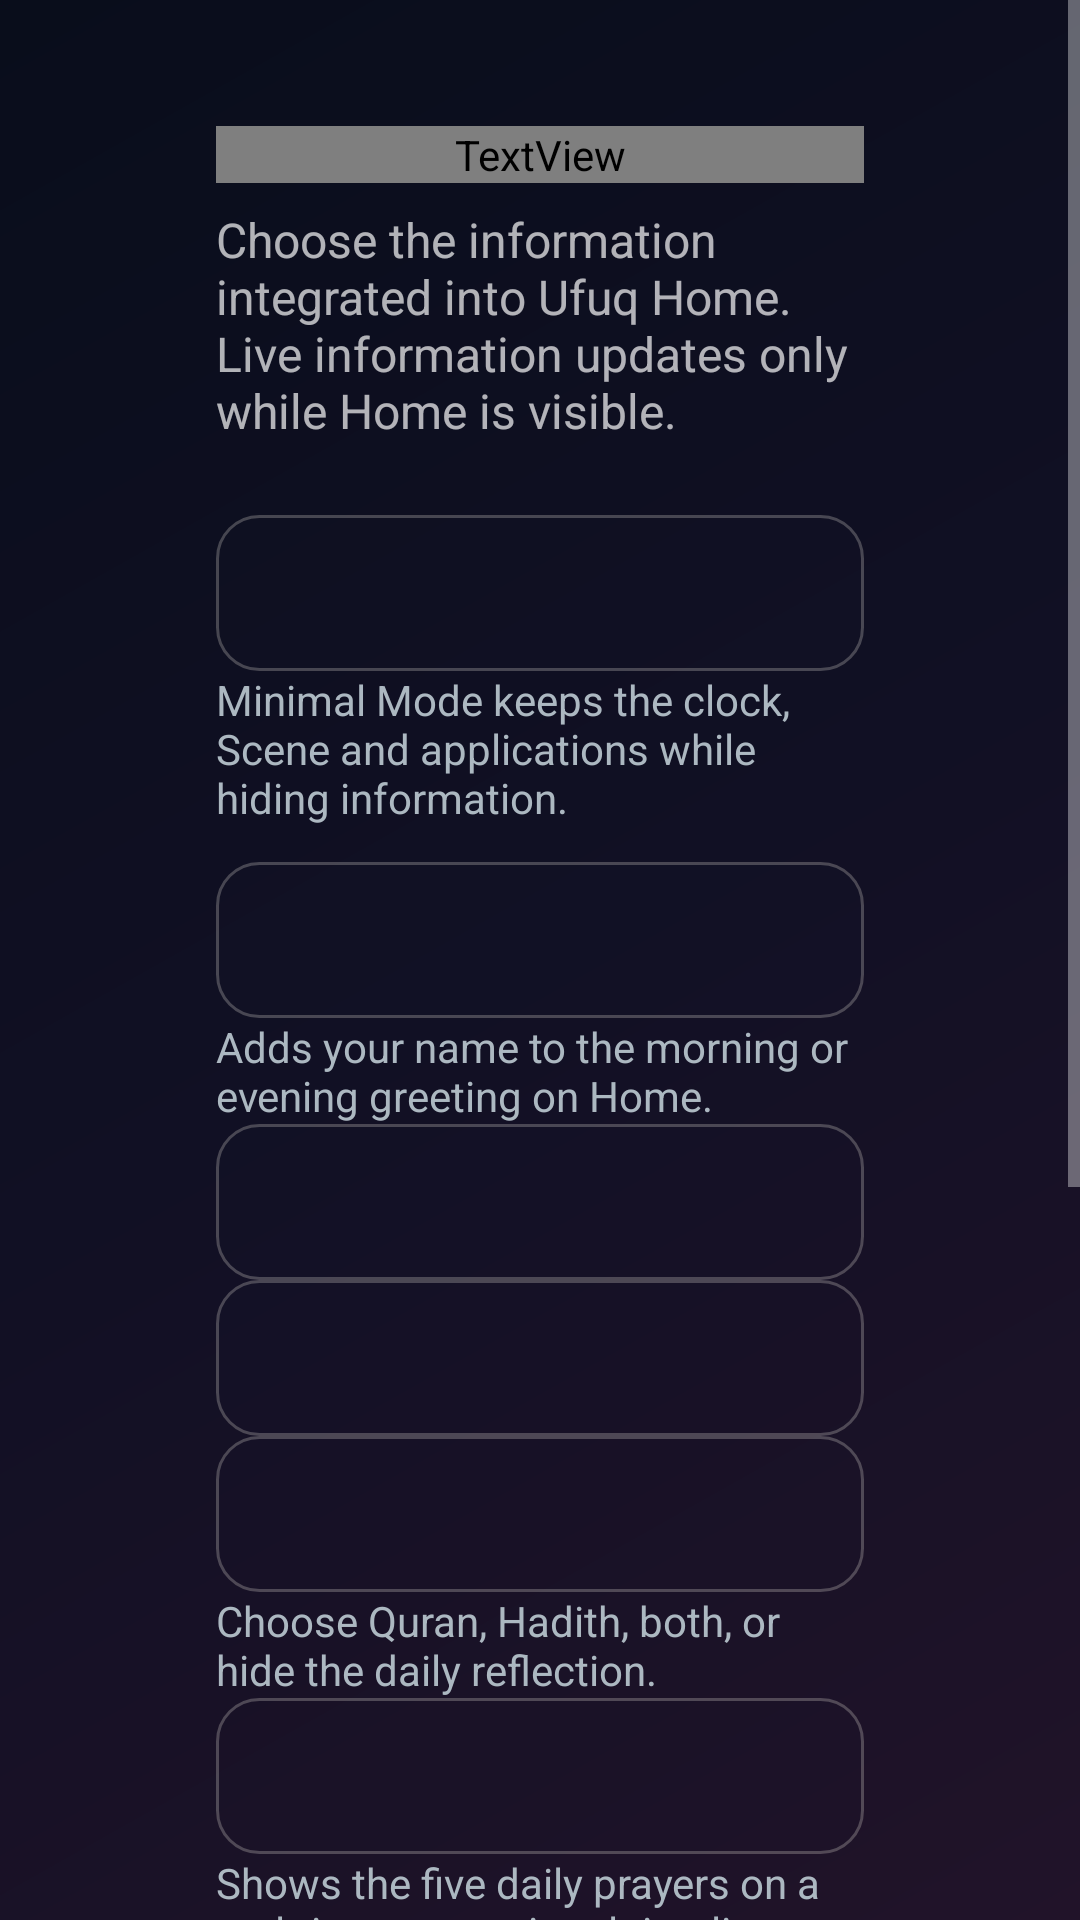

This screen was rendered from an Android layout file. Write that file and the resources it references.
<!-- AndroidManifest.xml: application theme Theme.TvHome -->
<!-- res/layout/activity_smart_settings.xml -->
<?xml version="1.0" encoding="utf-8"?>
<ScrollView xmlns:android="http://schemas.android.com/apk/res/android"
    android:layout_width="match_parent"
    android:layout_height="match_parent"
    android:background="@drawable/settings_background"
    android:fillViewport="true">
    <LinearLayout
        android:layout_width="match_parent"
        android:layout_height="wrap_content"
        android:orientation="vertical"
        android:paddingStart="72dp"
        android:paddingEnd="72dp"
        android:paddingTop="42dp"
        android:paddingBottom="54dp">
        <TextView android:layout_width="match_parent" android:layout_height="wrap_content"
            android:text="@string/smart_settings_title" android:textColor="#FFFFFFFF"
            android:textSize="34sp" android:fontFamily="@string/font_light" />
        <TextView android:layout_width="match_parent" android:layout_height="wrap_content"
            android:layout_marginTop="8dp" android:layout_marginBottom="24dp"
            android:text="@string/smart_settings_summary" android:textColor="#AFFFFFFF" android:textSize="16sp" />
        <TextView android:id="@+id/minimalMode" style="@style/SettingsRow" />
        <TextView android:layout_width="match_parent" android:layout_height="wrap_content"
            android:text="@string/minimal_hint" android:textColor="#FFACB8C1" android:textSize="14sp" />
        <TextView android:id="@+id/greetingName" style="@style/SettingsRow"
            android:layout_marginTop="12dp" />
        <TextView android:layout_width="match_parent" android:layout_height="wrap_content"
            android:text="@string/greeting_name_description" android:textColor="#FFACB8C1" android:textSize="14sp" />
        <TextView android:id="@+id/gregorianDate" style="@style/SettingsRow" />
        <TextView android:id="@+id/hijriCard" style="@style/SettingsRow" />
        <TextView android:id="@+id/contentCard" style="@style/SettingsRow" />
        <TextView android:layout_width="match_parent" android:layout_height="wrap_content"
            android:text="@string/content_hint" android:textColor="#FFACB8C1" android:textSize="14sp" />
        <TextView android:id="@+id/prayerCard" style="@style/SettingsRow" />
        <TextView android:layout_width="match_parent" android:layout_height="wrap_content"
            android:text="@string/prayer_hint" android:textColor="#FFACB8C1" android:textSize="14sp" />
        <TextView android:id="@+id/footballCard" style="@style/SettingsRow" />
        <TextView android:id="@+id/hijriAdjust" style="@style/SettingsRow" />
        <TextView android:id="@+id/cityChoice" style="@style/SettingsRow" />
        <TextView android:layout_width="match_parent" android:layout_height="wrap_content"
            android:text="@string/city_hint" android:textColor="#FFACB8C1" android:textSize="14sp" />
        <TextView android:id="@+id/teamChoice" style="@style/SettingsRow" />
        <TextView android:layout_width="match_parent" android:layout_height="wrap_content"
            android:text="@string/team_hint" android:textColor="#FFACB8C1" android:textSize="14sp" />
    </LinearLayout>
</ScrollView>
<!-- resources referenced by this layout -->
<resources>
  <!-- drawable settings_background (drawable) -->
  <?xml version="1.0" encoding="utf-8"?>
  <shape xmlns:android="http://schemas.android.com/apk/res/android" android:shape="rectangle">
      <gradient
          android:angle="315"
          android:startColor="#FF090D1B"
          android:centerColor="#FF111024"
          android:endColor="#FF211329" />
  </shape>
  <string name="city_hint">Offline prayer times and the marker use the selected Saudi city time (UTC+03:00), independently of the device clock.</string>
  <string name="content_hint">Choose Quran, Hadith, both, or hide the daily reflection.</string>
  <string name="greeting_name_description">Adds your name to the morning or evening greeting on Home.</string>
  <string name="minimal_hint">Minimal Mode keeps the clock, Scene and applications while hiding information.</string>
  <string name="prayer_hint">Shows the five daily prayers on a real-time proportional timeline.</string>
  <string name="smart_settings_summary">Choose the information integrated into Ufuq Home. Live information updates only while Home is visible.</string>
  <string name="smart_settings_title">Home Information</string>
  <string name="team_hint">Select a club for its next verified fixture; availability depends on the provider.</string>
  <style name="SettingsRow">
          <item name="android:layout_width">match_parent</item>
          <item name="android:layout_height">52dp</item>
          <item name="android:gravity">center_vertical</item>
          <item name="android:paddingStart">18dp</item>
          <item name="android:paddingEnd">18dp</item>
          <item name="android:background">@drawable/settings_choice_bg</item>
          <item name="android:textColor">#FFFFFFFF</item>
          <item name="android:textSize">18sp</item>
          <item name="android:focusable">true</item>
          <item name="android:clickable">true</item>
      </style>
  <style name="Theme.TvHome" parent="android:style/Theme.Holo.NoActionBar.Fullscreen">
          <item name="android:windowBackground">@android:color/black</item>
          <item name="android:colorBackground">@android:color/black</item>
          <item name="android:windowAnimationStyle">@null</item>
      </style>
  <!-- drawable settings_choice_bg (drawable) -->
  <?xml version="1.0" encoding="utf-8"?>
  <selector xmlns:android="http://schemas.android.com/apk/res/android">
      <item android:state_focused="true">
          <shape android:shape="rectangle">
              <solid android:color="#2EF2B25B" />
              <corners android:radius="14dp" />
              <stroke android:width="3dp" android:color="#FFF2B25B" />
          </shape>
      </item>
      <item android:state_selected="true">
          <shape android:shape="rectangle">
              <solid android:color="#24F2B25B" />
              <corners android:radius="14dp" />
              <stroke android:width="1dp" android:color="#BFF2B25B" />
          </shape>
      </item>
      <item>
          <shape android:shape="rectangle">
              <solid android:color="#181B1A2C" />
              <stroke android:width="1dp" android:color="#3DFBF4E8" />
              <corners android:radius="14dp" />
          </shape>
      </item>
  </selector>
</resources>
